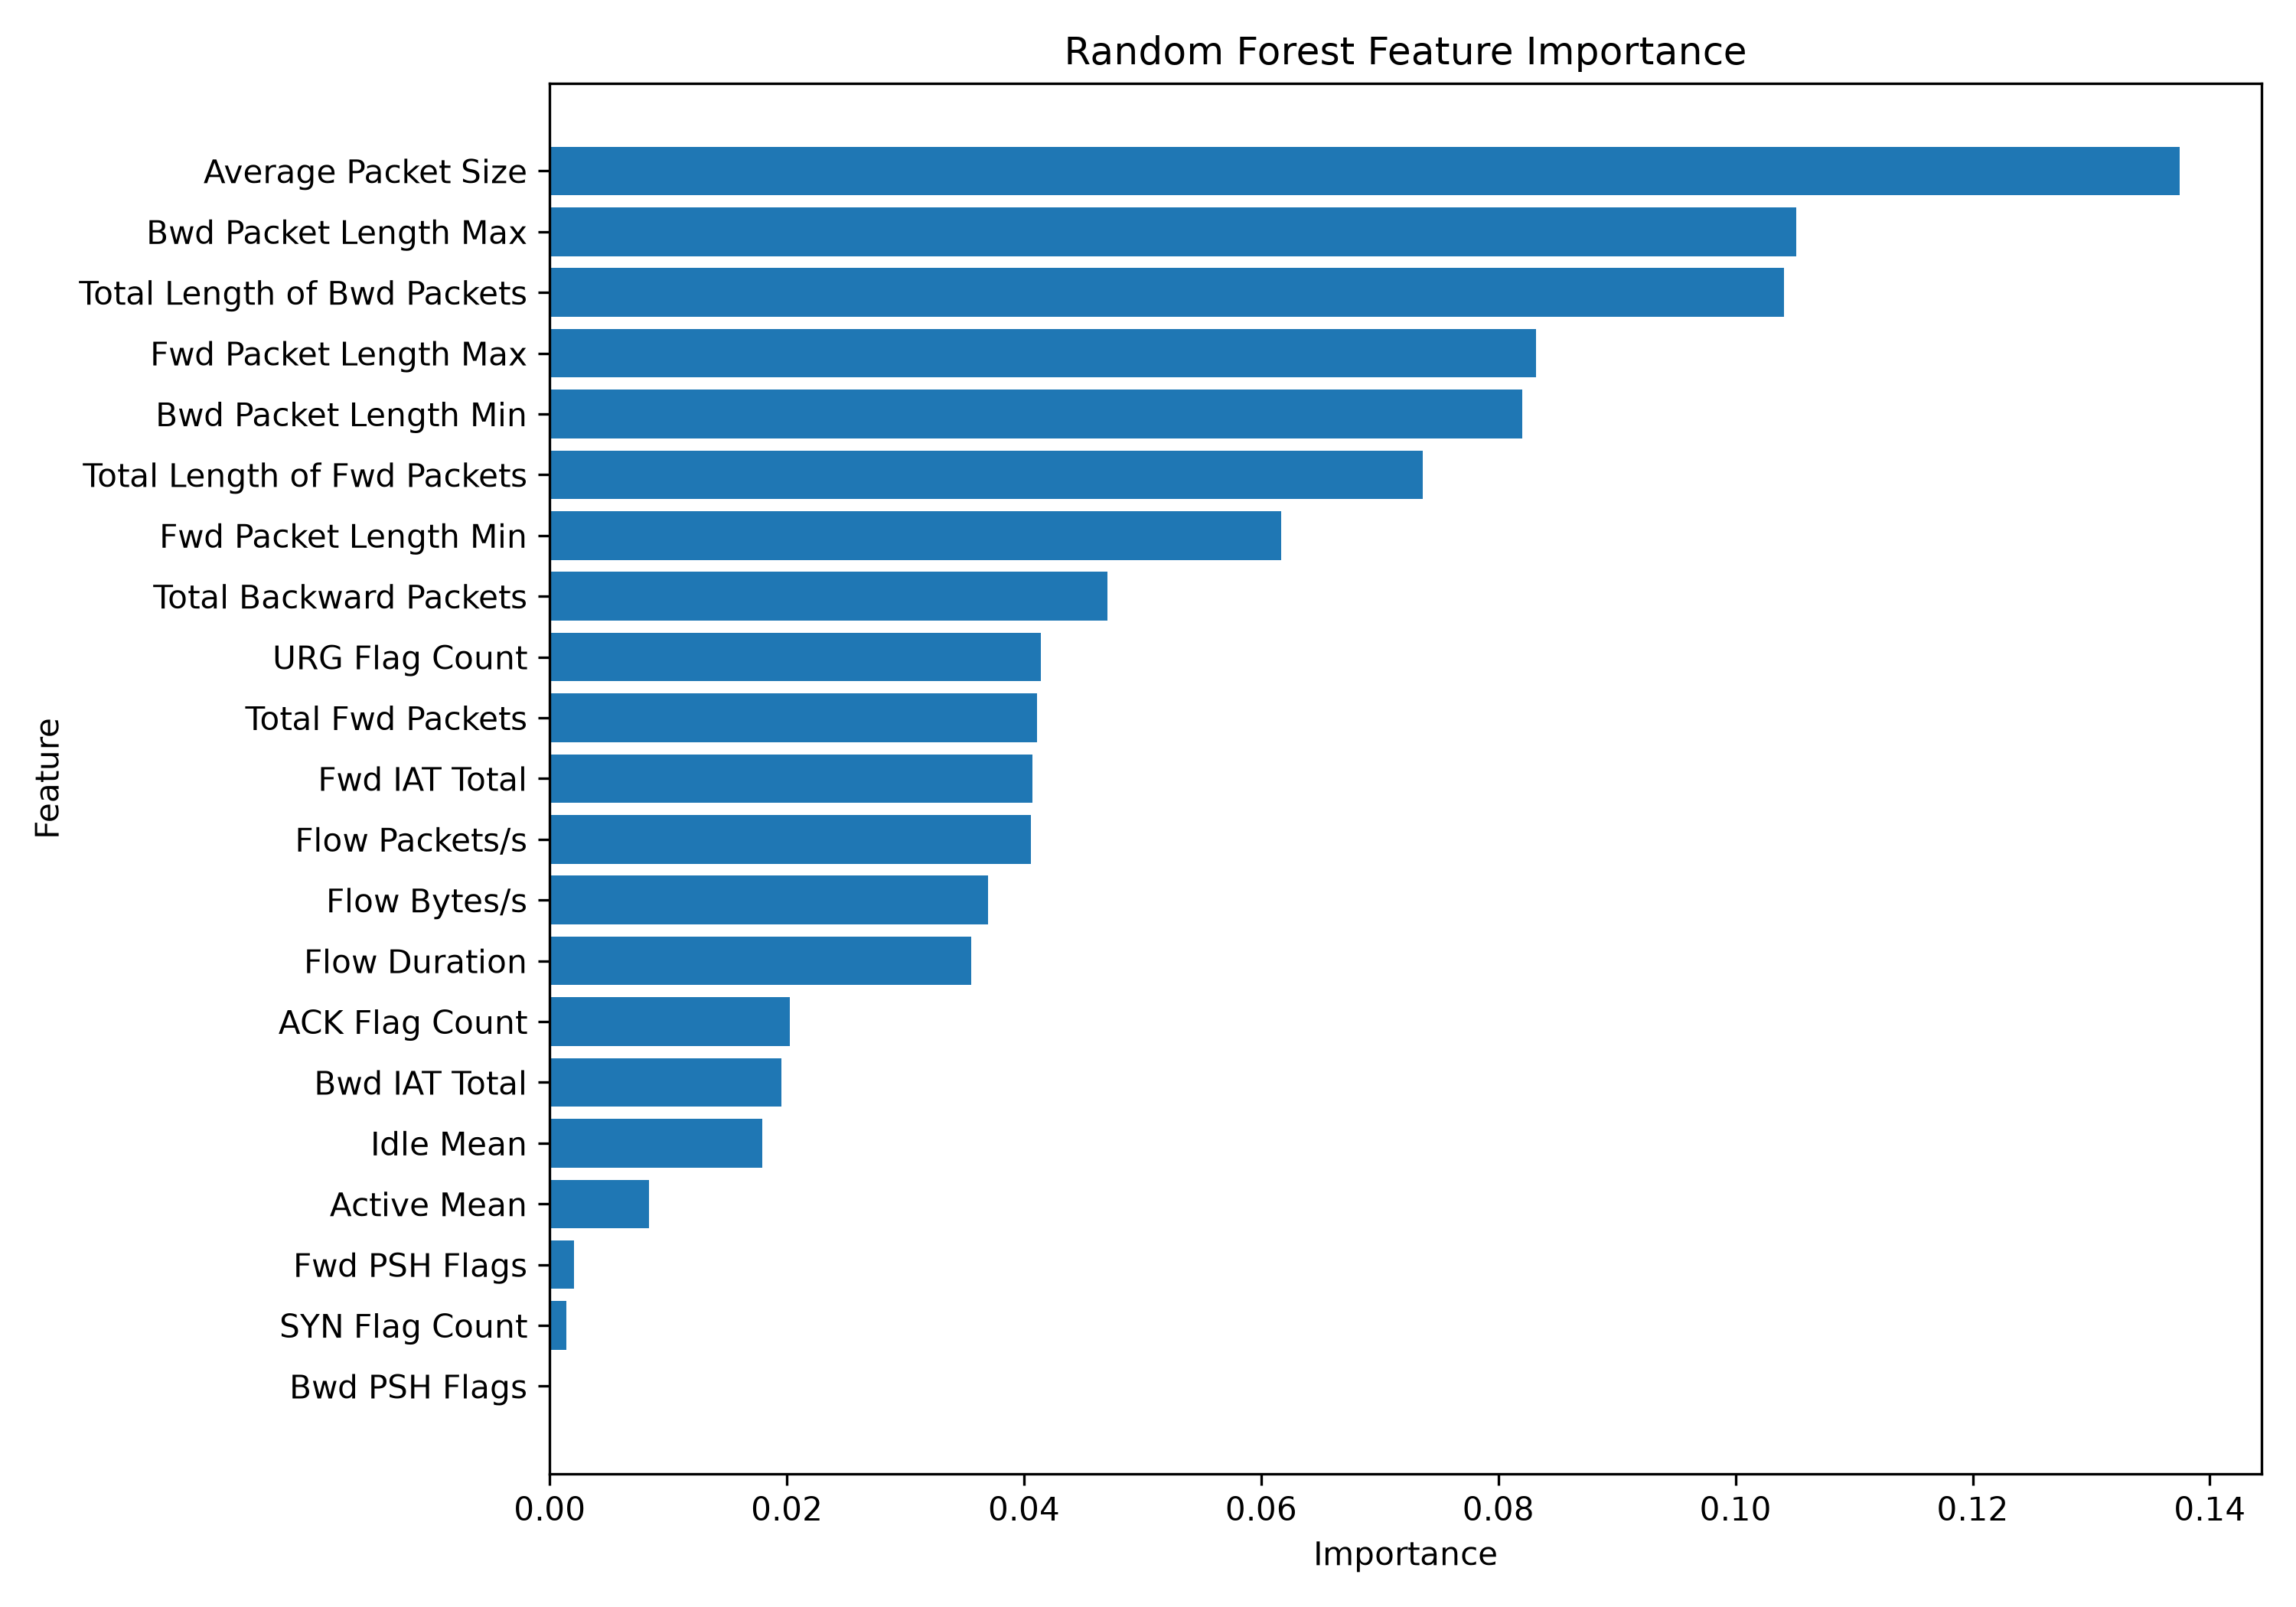

The table this chart was drawn from, first rows:
feature, importance
Average Packet Size, 0.1375
Bwd Packet Length Max, 0.1051
Total Length of Bwd Packets, 0.1041
Fwd Packet Length Max, 0.08319
Bwd Packet Length Min, 0.08201
Total Length of Fwd Packets, 0.07362
Fwd Packet Length Min, 0.06168
Total Backward Packets, 0.04706
URG Flag Count, 0.04142
Total Fwd Packets, 0.04112
Fwd IAT Total, 0.04069
Flow Packets/s, 0.04055
Flow Bytes/s, 0.03697
Flow Duration, 0.03556
ACK Flag Count, 0.02026
Bwd IAT Total, 0.01953
Idle Mean, 0.01789
Active Mean, 0.008361
Fwd PSH Flags, 0.002035
SYN Flag Count, 0.001403
Bwd PSH Flags, 0.0
